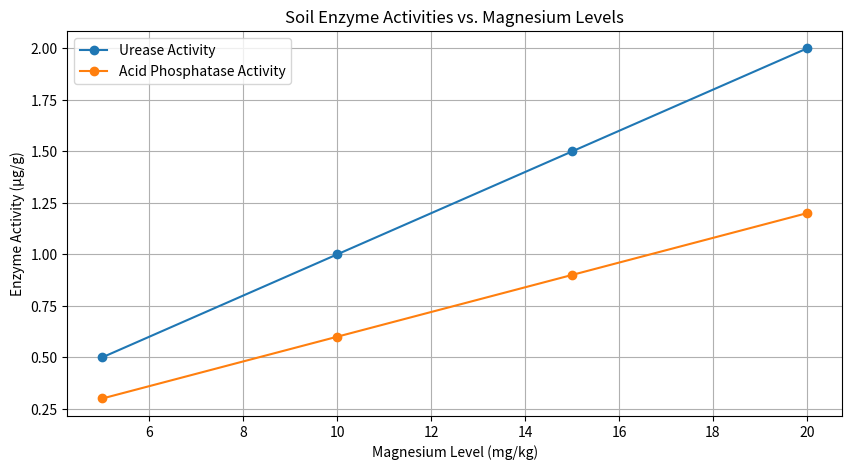

Here is the Python script that generated this plot:
import pandas as pd
import matplotlib.pyplot as plt

data = {'Magnesium Level': [5, 10, 15, 20], 'Urease Activity': [0.5, 1.0, 1.5, 2.0], 'Acid Phosphatase Activity': [0.3, 0.6, 0.9, 1.2]}
df = pd.DataFrame(data)

plt.figure(figsize=(10, 5))
plt.plot(df['Magnesium Level'], df['Urease Activity'], marker='o', label='Urease Activity')
plt.plot(df['Magnesium Level'], df['Acid Phosphatase Activity'], marker='o', label='Acid Phosphatase Activity')
plt.title('Soil Enzyme Activities vs. Magnesium Levels')
plt.xlabel('Magnesium Level (mg/kg)')
plt.ylabel('Enzyme Activity (µg/g)')
plt.legend()
plt.grid()
plt.show()

# Further analysis can include statistical tests to determine significance.